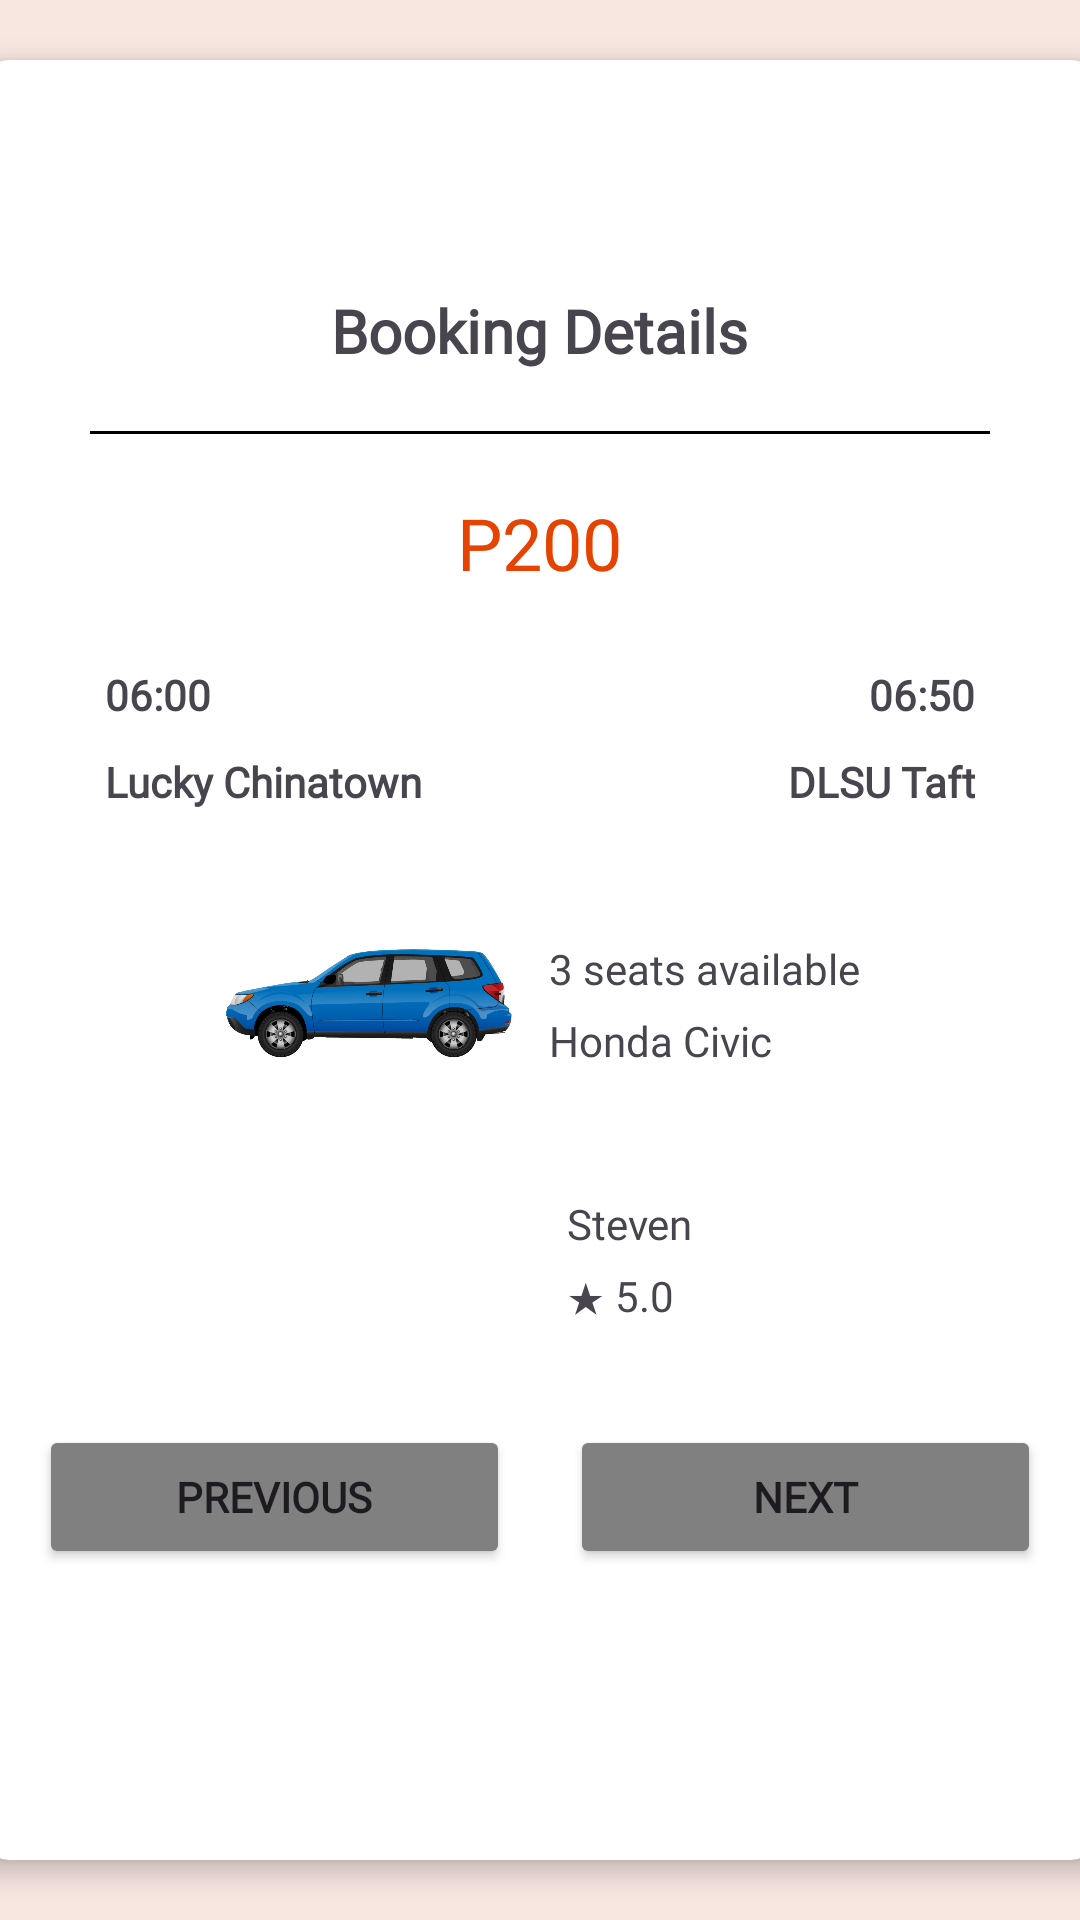

Here is an Android app screen rendered from its layout file. Give the layout XML and the strings, colors and styles it references.
<!-- AndroidManifest.xml: application theme Theme.UniRide -->
<!-- res/layout/booking_home_details.xml -->
<?xml version="1.0" encoding="utf-8"?>
<androidx.constraintlayout.widget.ConstraintLayout xmlns:android="http://schemas.android.com/apk/res/android"
    xmlns:app="http://schemas.android.com/apk/res-auto"
    xmlns:tools="http://schemas.android.com/tools"
    android:id="@+id/main"
    android:layout_width="match_parent"
    android:layout_height="match_parent"
    tools:context=".BookingHomeDetailsActivity">

    <LinearLayout
        android:layout_width="match_parent"
        android:layout_height="0dp"
        android:background="@color/tertiary_color"
        android:gravity="center"
        android:orientation="vertical"
        app:layout_constraintBottom_toBottomOf="parent"
        app:layout_constraintEnd_toEndOf="parent"
        app:layout_constraintStart_toStartOf="parent"
        app:layout_constraintTop_toTopOf="parent">

        <androidx.cardview.widget.CardView
            android:layout_width="374dp"
            android:layout_height="600dp"
            android:layout_gravity="center"
            app:cardCornerRadius="10dp"
            app:cardElevation="5dp">

            <LinearLayout
                android:layout_width="match_parent"
                android:layout_height="match_parent"
                android:gravity="center"
                android:orientation="vertical">

                <TextView
                    android:id="@+id/bookingDetails"
                    android:layout_width="wrap_content"
                    android:layout_height="wrap_content"
                    android:fontFamily="@font/raleway_extrabold"
                    android:text="Booking Details"
                    android:textSize="20sp"
                    android:textStyle="bold" />

                <View
                    android:id="@+id/horizontalLine"
                    android:layout_width="300dp"
                    android:layout_height="1dp"
                    android:layout_margin="20dp"
                    android:background="@color/black" />

                <TextView
                    android:id="@+id/priceTv"
                    android:layout_width="wrap_content"
                    android:layout_height="wrap_content"
                    android:layout_marginBottom="20dp"
                    android:fontFamily="@font/raleway_extrabold"
                    android:text="P200"
                    android:textAlignment="center"
                    android:textColor="@color/primary"
                    android:textSize="24sp" />

                <LinearLayout
                    android:layout_width="300dp"
                    android:layout_height="wrap_content"
                    android:orientation="horizontal">

                    <TextView
                        android:id="@+id/departureTimeTv"
                        android:layout_width="0dp"
                        android:layout_height="wrap_content"
                        android:layout_margin="5dp"
                        android:layout_weight="1"
                        android:fontFamily="@font/raleway_extrabold"
                        android:text="06:00"
                        android:textAlignment="viewStart"
                        android:textStyle="bold" />

                    <TextView
                        android:id="@+id/arrivalTimeTv"
                        android:layout_width="0dp"
                        android:layout_height="wrap_content"
                        android:layout_margin="5dp"
                        android:layout_weight="1"
                        android:fontFamily="@font/raleway_extrabold"
                        android:text="06:50"
                        android:textAlignment="viewEnd"
                        android:textStyle="bold" />

                </LinearLayout>

                <LinearLayout
                    android:layout_width="300dp"
                    android:layout_height="wrap_content"
                    android:orientation="horizontal">

                    <TextView
                        android:id="@+id/departureLocTv"
                        android:layout_width="0dp"
                        android:layout_height="wrap_content"
                        android:layout_margin="5dp"
                        android:layout_weight="1"
                        android:fontFamily="@font/raleway"
                        android:text="Lucky Chinatown"
                        android:textAlignment="viewStart"
                        android:textStyle="bold" />

                    <TextView
                        android:id="@+id/arrivalLocTv"
                        android:layout_width="0dp"
                        android:layout_height="wrap_content"
                        android:layout_margin="5dp"
                        android:layout_weight="1"
                        android:fontFamily="@font/raleway"
                        android:text="DLSU Taft"
                        android:textAlignment="viewEnd"
                        android:textStyle="bold" />

                </LinearLayout>

                <LinearLayout
                    android:layout_width="wrap_content"
                    android:layout_height="wrap_content"
                    android:layout_marginTop="10dp"
                    android:layout_marginBottom="10dp"
                    android:orientation="horizontal">

                    <ImageView
                        android:id="@+id/carImage"
                        android:layout_width="100dp"
                        android:layout_height="100dp"
                        android:layout_marginRight="10dp"
                        app:srcCompat="@drawable/hatchback" />

                    <LinearLayout
                        android:layout_width="match_parent"
                        android:layout_height="match_parent"
                        android:gravity="center_vertical"
                        android:orientation="vertical">

                        <TextView
                            android:id="@+id/capacityTv"
                            android:layout_width="wrap_content"
                            android:layout_height="wrap_content"
                            android:layout_marginBottom="5dp"
                            android:fontFamily="@font/raleway"
                            android:text="3 seats available" />

                        <TextView
                            android:id="@+id/carModelTv"
                            android:layout_width="wrap_content"
                            android:layout_height="wrap_content"
                            android:fontFamily="@font/raleway"
                            android:gravity="center_vertical"
                            android:text="Honda Civic" />
                    </LinearLayout>

                </LinearLayout>

                <LinearLayout
                    android:layout_width="wrap_content"
                    android:layout_height="wrap_content"
                    android:layout_marginBottom="10dp"
                    android:orientation="horizontal">

                    <ImageView
                        android:id="@+id/userImage"
                        android:layout_width="50dp"
                        android:layout_height="50dp"
                        android:layout_marginRight="10dp"
                        tools:srcCompat="@tools:sample/avatars" />

                    <LinearLayout
                        android:layout_width="match_parent"
                        android:layout_height="match_parent"
                        android:layout_weight="1"
                        android:gravity="center_vertical"
                        android:orientation="vertical">

                        <TextView
                            android:id="@+id/userNameTv"
                            android:layout_width="wrap_content"
                            android:layout_height="wrap_content"
                            android:layout_marginBottom="5dp"
                            android:fontFamily="@font/raleway"
                            android:gravity="center_vertical"
                            android:text="Steven" />

                        <TextView
                            android:id="@+id/ratingTv"
                            android:layout_width="wrap_content"
                            android:layout_height="wrap_content"
                            android:fontFamily="@font/raleway"
                            android:gravity="center_vertical"
                            android:text="★ 5.0" />
                    </LinearLayout>
                </LinearLayout>

                <LinearLayout
                    android:layout_width="match_parent"
                    android:layout_height="wrap_content"
                    android:orientation="horizontal">

                    <Button
                        android:id="@+id/previousBtn"
                        android:layout_width="0dp"
                        android:layout_height="wrap_content"
                        android:layout_marginLeft="20dp"
                        android:layout_marginTop="20dp"
                        android:layout_marginRight="10dp"
                        android:layout_marginBottom="20dp"
                        android:layout_weight="1"
                        android:backgroundTint="@color/unselected_color"
                        android:fontFamily="@font/raleway"
                        android:text="Previous"
                        android:textStyle="bold" />

                    <Button
                        android:id="@+id/nextBtn"
                        android:layout_width="0dp"
                        android:layout_height="wrap_content"
                        android:layout_marginLeft="10dp"
                        android:layout_marginTop="20dp"
                        android:layout_marginRight="20dp"
                        android:layout_marginBottom="20dp"
                        android:layout_weight="1"
                        android:backgroundTint="@color/unselected_color"
                        android:fontFamily="@font/raleway"
                        android:text="Next"
                        android:textStyle="bold" />

                </LinearLayout>

            </LinearLayout>
        </androidx.cardview.widget.CardView>
    </LinearLayout>

</androidx.constraintlayout.widget.ConstraintLayout>
<!-- resources referenced by this layout -->
<resources>
  <color name="black">#FF000000</color>
  <color name="primary">#E44301</color>
  <color name="tertiary_color">#F8E7E1</color>"
  <color name="unselected_color">#808080</color>
  <!-- drawable hatchback: png bitmap (drawable, 253365 bytes) -->
  <style name="Theme.UniRide" parent="Base.Theme.UniRide">
          
          <item name="android:windowBackground">@color/background_color</item>
          
          <item name="colorPrimary">@color/navbar_color</item>
      </style>
  <style name="Base.Theme.UniRide" parent="Theme.Material3.DayNight.NoActionBar">
          
      </style>
  <color name="background_color">#FAFAFA</color>
  <color name="navbar_color">#EDEDED</color>
</resources>
